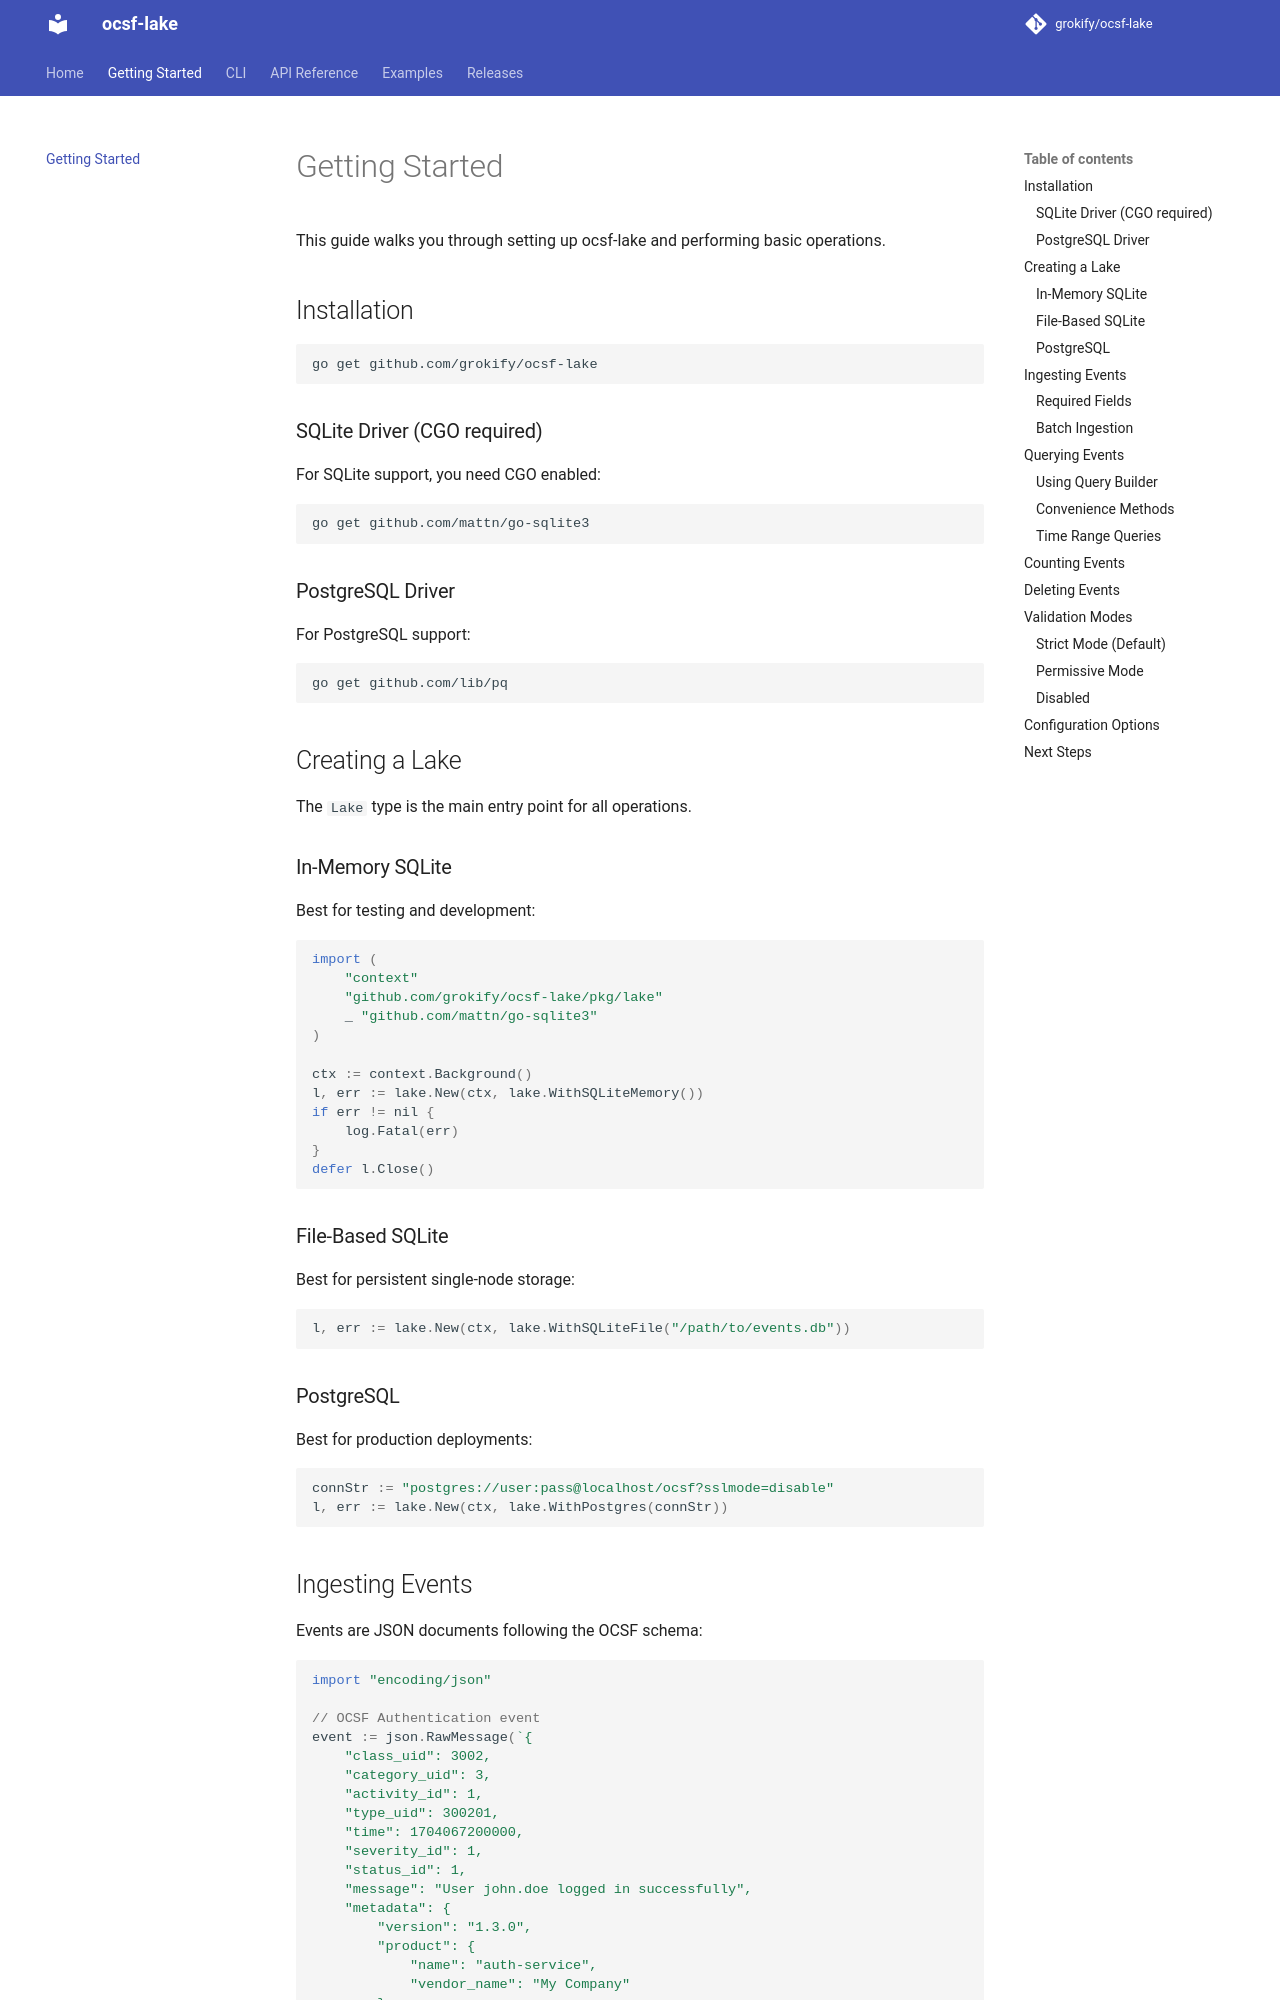

repository: grokify/ocsf-lake · page: getting-started/index.html · generator: mkdocs

# Getting Started

This guide walks you through setting up ocsf-lake and performing basic operations.

## Installation

```bash
go get github.com/grokify/ocsf-lake
```

### SQLite Driver (CGO required)

For SQLite support, you need CGO enabled:

```bash
go get github.com/mattn/go-sqlite3
```

### PostgreSQL Driver

For PostgreSQL support:

```bash
go get github.com/lib/pq
```

## Creating a Lake

The `Lake` type is the main entry point for all operations.

### In-Memory SQLite

Best for testing and development:

```go
import (
    "context"
    "github.com/grokify/ocsf-lake/pkg/lake"
    _ "github.com/mattn/go-sqlite3"
)

ctx := context.Background()
l, err := lake.New(ctx, lake.WithSQLiteMemory())
if err != nil {
    log.Fatal(err)
}
defer l.Close()
```

### File-Based SQLite

Best for persistent single-node storage:

```go
l, err := lake.New(ctx, lake.WithSQLiteFile("/path/to/events.db"))
```

### PostgreSQL

Best for production deployments:

```go
connStr := "postgres://user:pass@localhost/ocsf?sslmode=disable"
l, err := lake.New(ctx, lake.WithPostgres(connStr))
```

## Ingesting Events

Events are JSON documents following the OCSF schema:

```go
import "encoding/json"

// OCSF Authentication event
event := json.RawMessage(`{
    "class_uid": 3002,
    "category_uid": 3,
    "activity_id": 1,
    "type_uid": 300201,
    "time": 1704067200000,
    "severity_id": 1,
    "status_id": 1,
    "message": "User john.doe logged in successfully",
    "metadata": {
        "version": "1.3.0",
        "product": {
            "name": "auth-service",
            "vendor_name": "My Company"
        }
    },
    "user": {"name": "john.doe"},
    "dst_endpoint": {"hostname": "auth.example.com"}
}`)

err := l.Ingest(ctx, event)
if err != nil {
    log.Printf("Ingest failed: %v", err)
}
```
